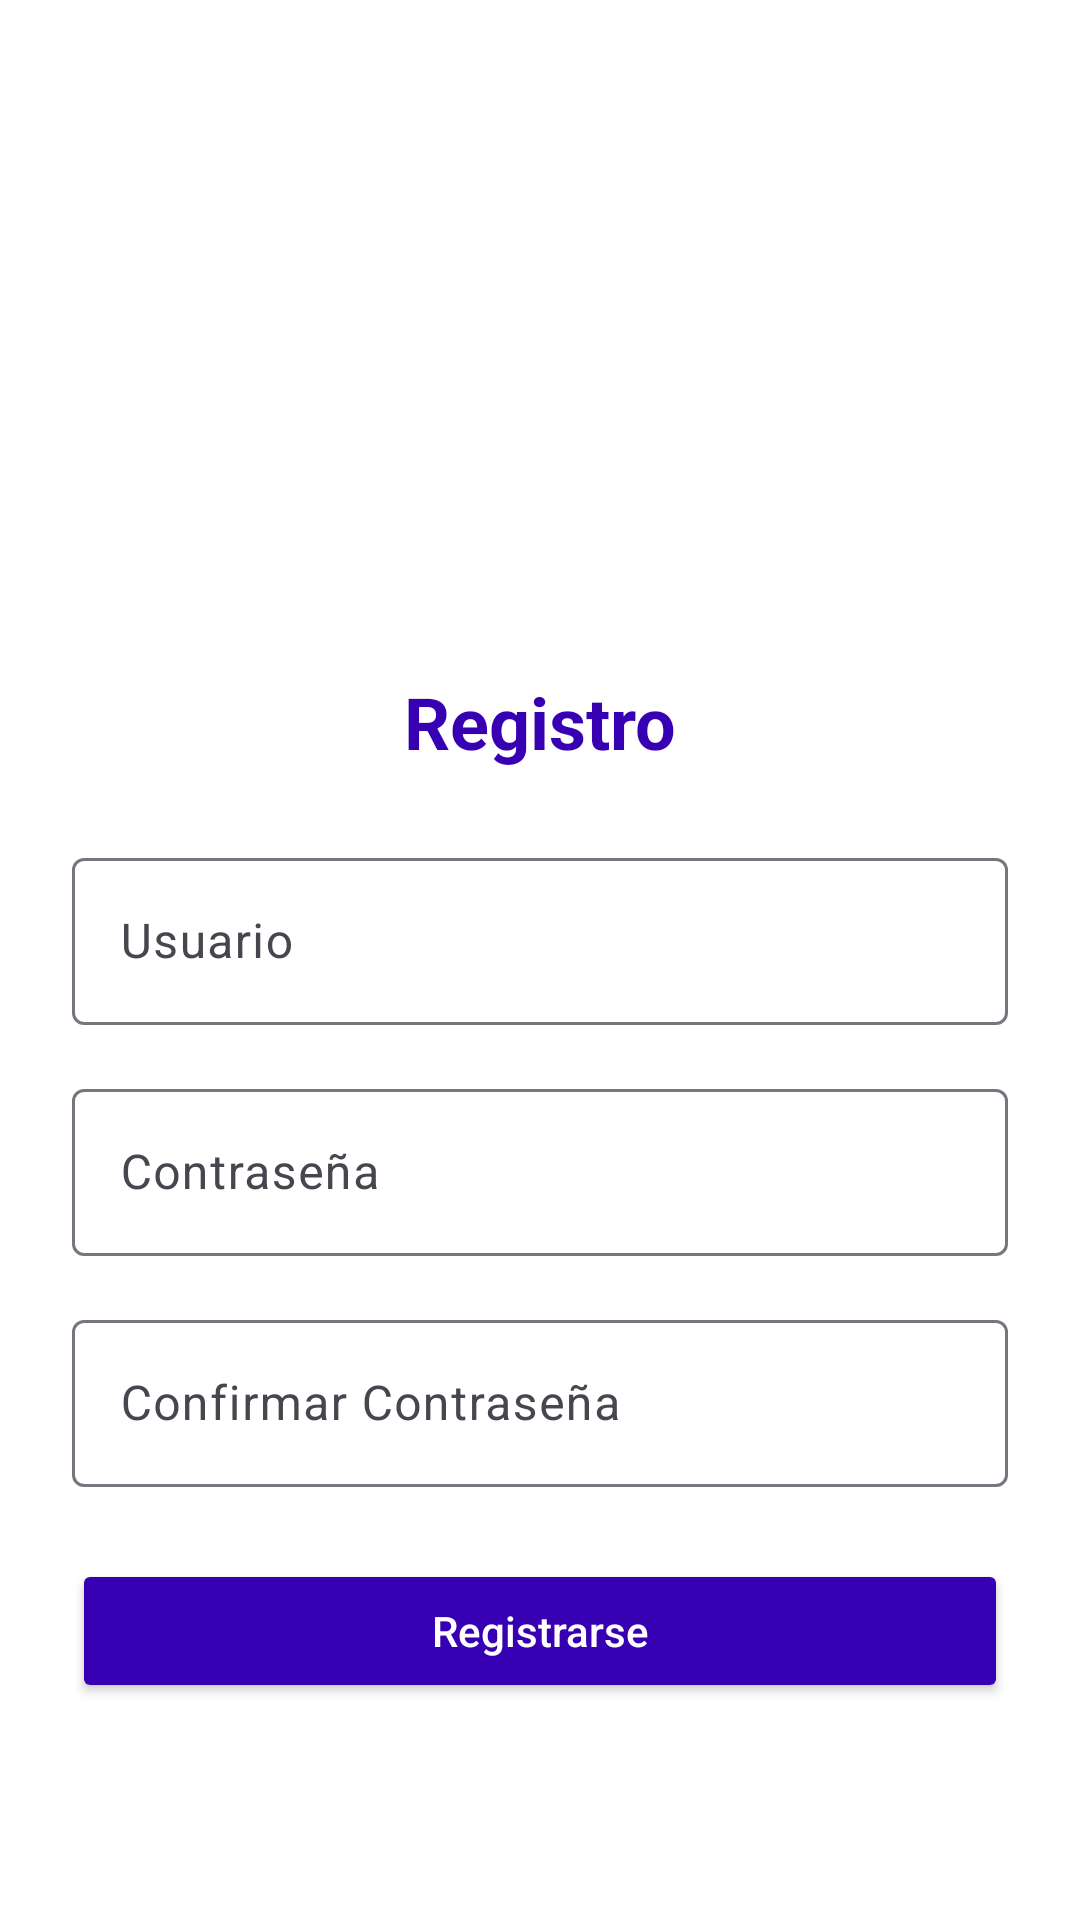

Reconstruct the res/layout file that produces this screen, plus the resources it refers to.
<!-- AndroidManifest.xml: application theme Theme.Emergenciaapp -->
<!-- res/layout/activity_register.xml -->
<?xml version="1.0" encoding="utf-8"?>
<LinearLayout xmlns:android="http://schemas.android.com/apk/res/android"
    xmlns:app="http://schemas.android.com/apk/res-auto"
    android:layout_width="match_parent"
    android:layout_height="match_parent"
    android:orientation="vertical"
    android:background="@color/white"
    android:gravity="center"
    android:padding="24dp">

    <ImageView
        android:layout_width="120dp"
        android:layout_height="120dp"

        android:contentDescription="@string/app_name"
        android:layout_marginBottom="32dp"/>

    <TextView
        android:layout_width="wrap_content"
        android:layout_height="wrap_content"
        android:text="Registro"
        android:textSize="24sp"
        android:textColor="@color/purple_700"
        android:textStyle="bold"
        android:layout_marginBottom="24dp"/>

    <com.google.android.material.textfield.TextInputLayout
        android:id="@+id/tilUsername"
        android:layout_width="match_parent"
        android:layout_height="wrap_content"
        android:layout_marginBottom="16dp"
        style="@style/Widget.Material3.TextInputLayout.OutlinedBox"
        android:hint="Usuario">

        <com.google.android.material.textfield.TextInputEditText
            android:id="@+id/etUsername"
            android:layout_width="match_parent"
            android:layout_height="wrap_content"/>
    </com.google.android.material.textfield.TextInputLayout>

    <com.google.android.material.textfield.TextInputLayout
        android:id="@+id/tilPassword"
        android:layout_width="match_parent"
        android:layout_height="wrap_content"
        android:layout_marginBottom="16dp"
        style="@style/Widget.Material3.TextInputLayout.OutlinedBox"
        android:hint="Contraseña">

        <com.google.android.material.textfield.TextInputEditText
            android:id="@+id/etPassword"
            android:layout_width="match_parent"
            android:layout_height="wrap_content"
            android:inputType="textPassword"/>
    </com.google.android.material.textfield.TextInputLayout>

    <com.google.android.material.textfield.TextInputLayout
        android:id="@+id/tilConfirmPassword"
        android:layout_width="match_parent"
        android:layout_height="wrap_content"
        android:layout_marginBottom="24dp"
        style="@style/Widget.Material3.TextInputLayout.OutlinedBox"
        android:hint="Confirmar Contraseña">

        <com.google.android.material.textfield.TextInputEditText
            android:id="@+id/etConfirmPassword"
            android:layout_width="match_parent"
            android:layout_height="wrap_content"
            android:inputType="textPassword"/>
    </com.google.android.material.textfield.TextInputLayout>

    <Button
        android:id="@+id/btnRegister"
        android:layout_width="match_parent"
        android:layout_height="wrap_content"
        android:text="Registrarse"
        android:textAllCaps="false"
        android:backgroundTint="@color/purple_700"
        android:textColor="@color/white"/>

</LinearLayout>
<!-- resources referenced by this layout -->
<resources>
  <color name="purple_700">#3700B3</color>
  <color name="white">#FFFFFFFF</color>
  <string name="app_name">emergenciaapp</string>
  <style name="Theme.Emergenciaapp" parent="Base.Theme.Emergenciaapp" />
  <style name="Base.Theme.Emergenciaapp" parent="Theme.Material3.DayNight.NoActionBar">
          
          
      </style>
</resources>
